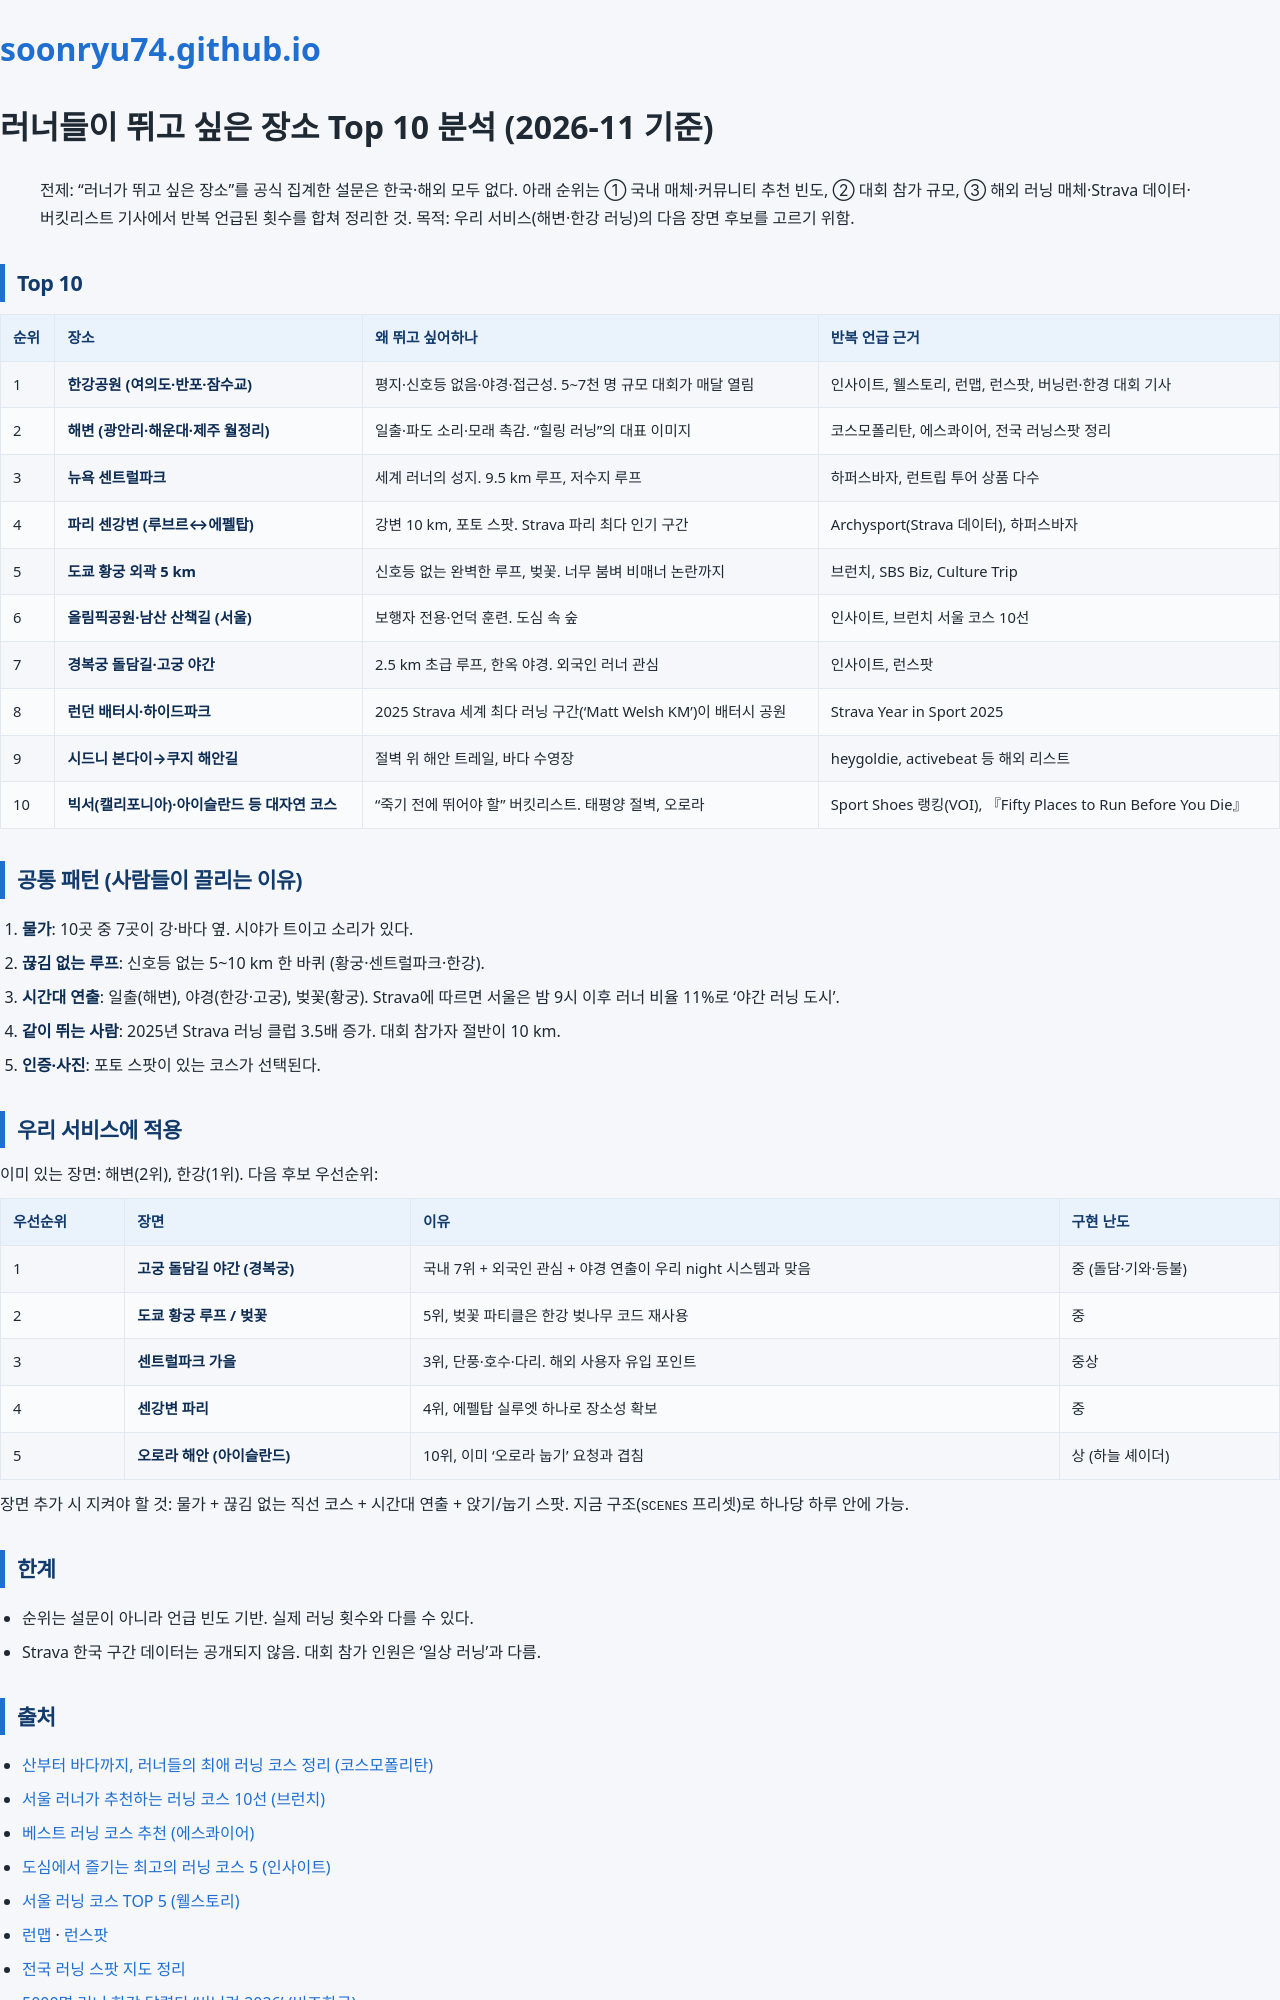

repository: soonryu74/soonryu74.github.io · page: docs/runner-top10-places.html · generator: jekyll

# 러너들이 뛰고 싶은 장소 Top 10 분석 (2026-11 기준)

> 전제: "러너가 뛰고 싶은 장소"를 공식 집계한 설문은 한국·해외 모두 없다.
> 아래 순위는 ① 국내 매체·커뮤니티 추천 빈도, ② 대회 참가 규모, ③ 해외 러닝 매체·Strava 데이터·버킷리스트 기사에서 반복 언급된 횟수를 합쳐 정리한 것.
> 목적: 우리 서비스(해변·한강 러닝)의 다음 장면 후보를 고르기 위함.

## Top 10

| 순위 | 장소 | 왜 뛰고 싶어하나 | 반복 언급 근거 |
|---|---|---|---|
| 1 | **한강공원 (여의도·반포·잠수교)** | 평지·신호등 없음·야경·접근성. 5~7천 명 규모 대회가 매달 열림 | 인사이트, 웰스토리, 런맵, 런스팟, 버닝런·한경 대회 기사 |
| 2 | **해변 (광안리·해운대·제주 월정리)** | 일출·파도 소리·모래 촉감. "힐링 러닝"의 대표 이미지 | 코스모폴리탄, 에스콰이어, 전국 러닝스팟 정리 |
| 3 | **뉴욕 센트럴파크** | 세계 러너의 성지. 9.5 km 루프, 저수지 루프 | 하퍼스바자, 런트립 투어 상품 다수 |
| 4 | **파리 센강변 (루브르↔에펠탑)** | 강변 10 km, 포토 스팟. Strava 파리 최다 인기 구간 | Archysport(Strava 데이터), 하퍼스바자 |
| 5 | **도쿄 황궁 외곽 5 km** | 신호등 없는 완벽한 루프, 벚꽃. 너무 붐벼 비매너 논란까지 | 브런치, SBS Biz, Culture Trip |
| 6 | **올림픽공원·남산 산책길 (서울)** | 보행자 전용·언덕 훈련. 도심 속 숲 | 인사이트, 브런치 서울 코스 10선 |
| 7 | **경복궁 돌담길·고궁 야간** | 2.5 km 초급 루프, 한옥 야경. 외국인 러너 관심 | 인사이트, 런스팟 |
| 8 | **런던 배터시·하이드파크** | 2025 Strava 세계 최다 러닝 구간('Matt Welsh KM')이 배터시 공원 | Strava Year in Sport 2025 |
| 9 | **시드니 본다이→쿠지 해안길** | 절벽 위 해안 트레일, 바다 수영장 | heygoldie, activebeat 등 해외 리스트 |
| 10 | **빅서(캘리포니아)·아이슬란드 등 대자연 코스** | "죽기 전에 뛰어야 할" 버킷리스트. 태평양 절벽, 오로라 | Sport Shoes 랭킹(VOI), 『Fifty Places to Run Before You Die』 |

## 공통 패턴 (사람들이 끌리는 이유)

1. **물가**: 10곳 중 7곳이 강·바다 옆. 시야가 트이고 소리가 있다.
2. **끊김 없는 루프**: 신호등 없는 5~10 km 한 바퀴 (황궁·센트럴파크·한강).
3. **시간대 연출**: 일출(해변), 야경(한강·고궁), 벚꽃(황궁). Strava에 따르면 서울은 밤 9시 이후 러너 비율 11%로 '야간 러닝 도시'.
4. **같이 뛰는 사람**: 2025년 Strava 러닝 클럽 3.5배 증가. 대회 참가자 절반이 10 km.
5. **인증·사진**: 포토 스팟이 있는 코스가 선택된다.

## 우리 서비스에 적용

이미 있는 장면: 해변(2위), 한강(1위). 다음 후보 우선순위:

| 우선순위 | 장면 | 이유 | 구현 난도 |
|---|---|---|---|
| 1 | **고궁 돌담길 야간 (경복궁)** | 국내 7위 + 외국인 관심 + 야경 연출이 우리 night 시스템과 맞음 | 중 (돌담·기와·등불) |
| 2 | **도쿄 황궁 루프 / 벚꽃** | 5위, 벚꽃 파티클은 한강 벚나무 코드 재사용 | 중 |
| 3 | **센트럴파크 가을** | 3위, 단풍·호수·다리. 해외 사용자 유입 포인트 | 중상 |
| 4 | **센강변 파리** | 4위, 에펠탑 실루엣 하나로 장소성 확보 | 중 |
| 5 | **오로라 해안 (아이슬란드)** | 10위, 이미 '오로라 눕기' 요청과 겹침 | 상 (하늘 셰이더) |

장면 추가 시 지켜야 할 것: 물가 + 끊김 없는 직선 코스 + 시간대 연출 + 앉기/눕기 스팟. 지금 구조(`SCENES` 프리셋)로 하나당 하루 안에 가능.

## 한계

- 순위는 설문이 아니라 언급 빈도 기반. 실제 러닝 횟수와 다를 수 있다.
- Strava 한국 구간 데이터는 공개되지 않음. 대회 참가 인원은 '일상 러닝'과 다름.
